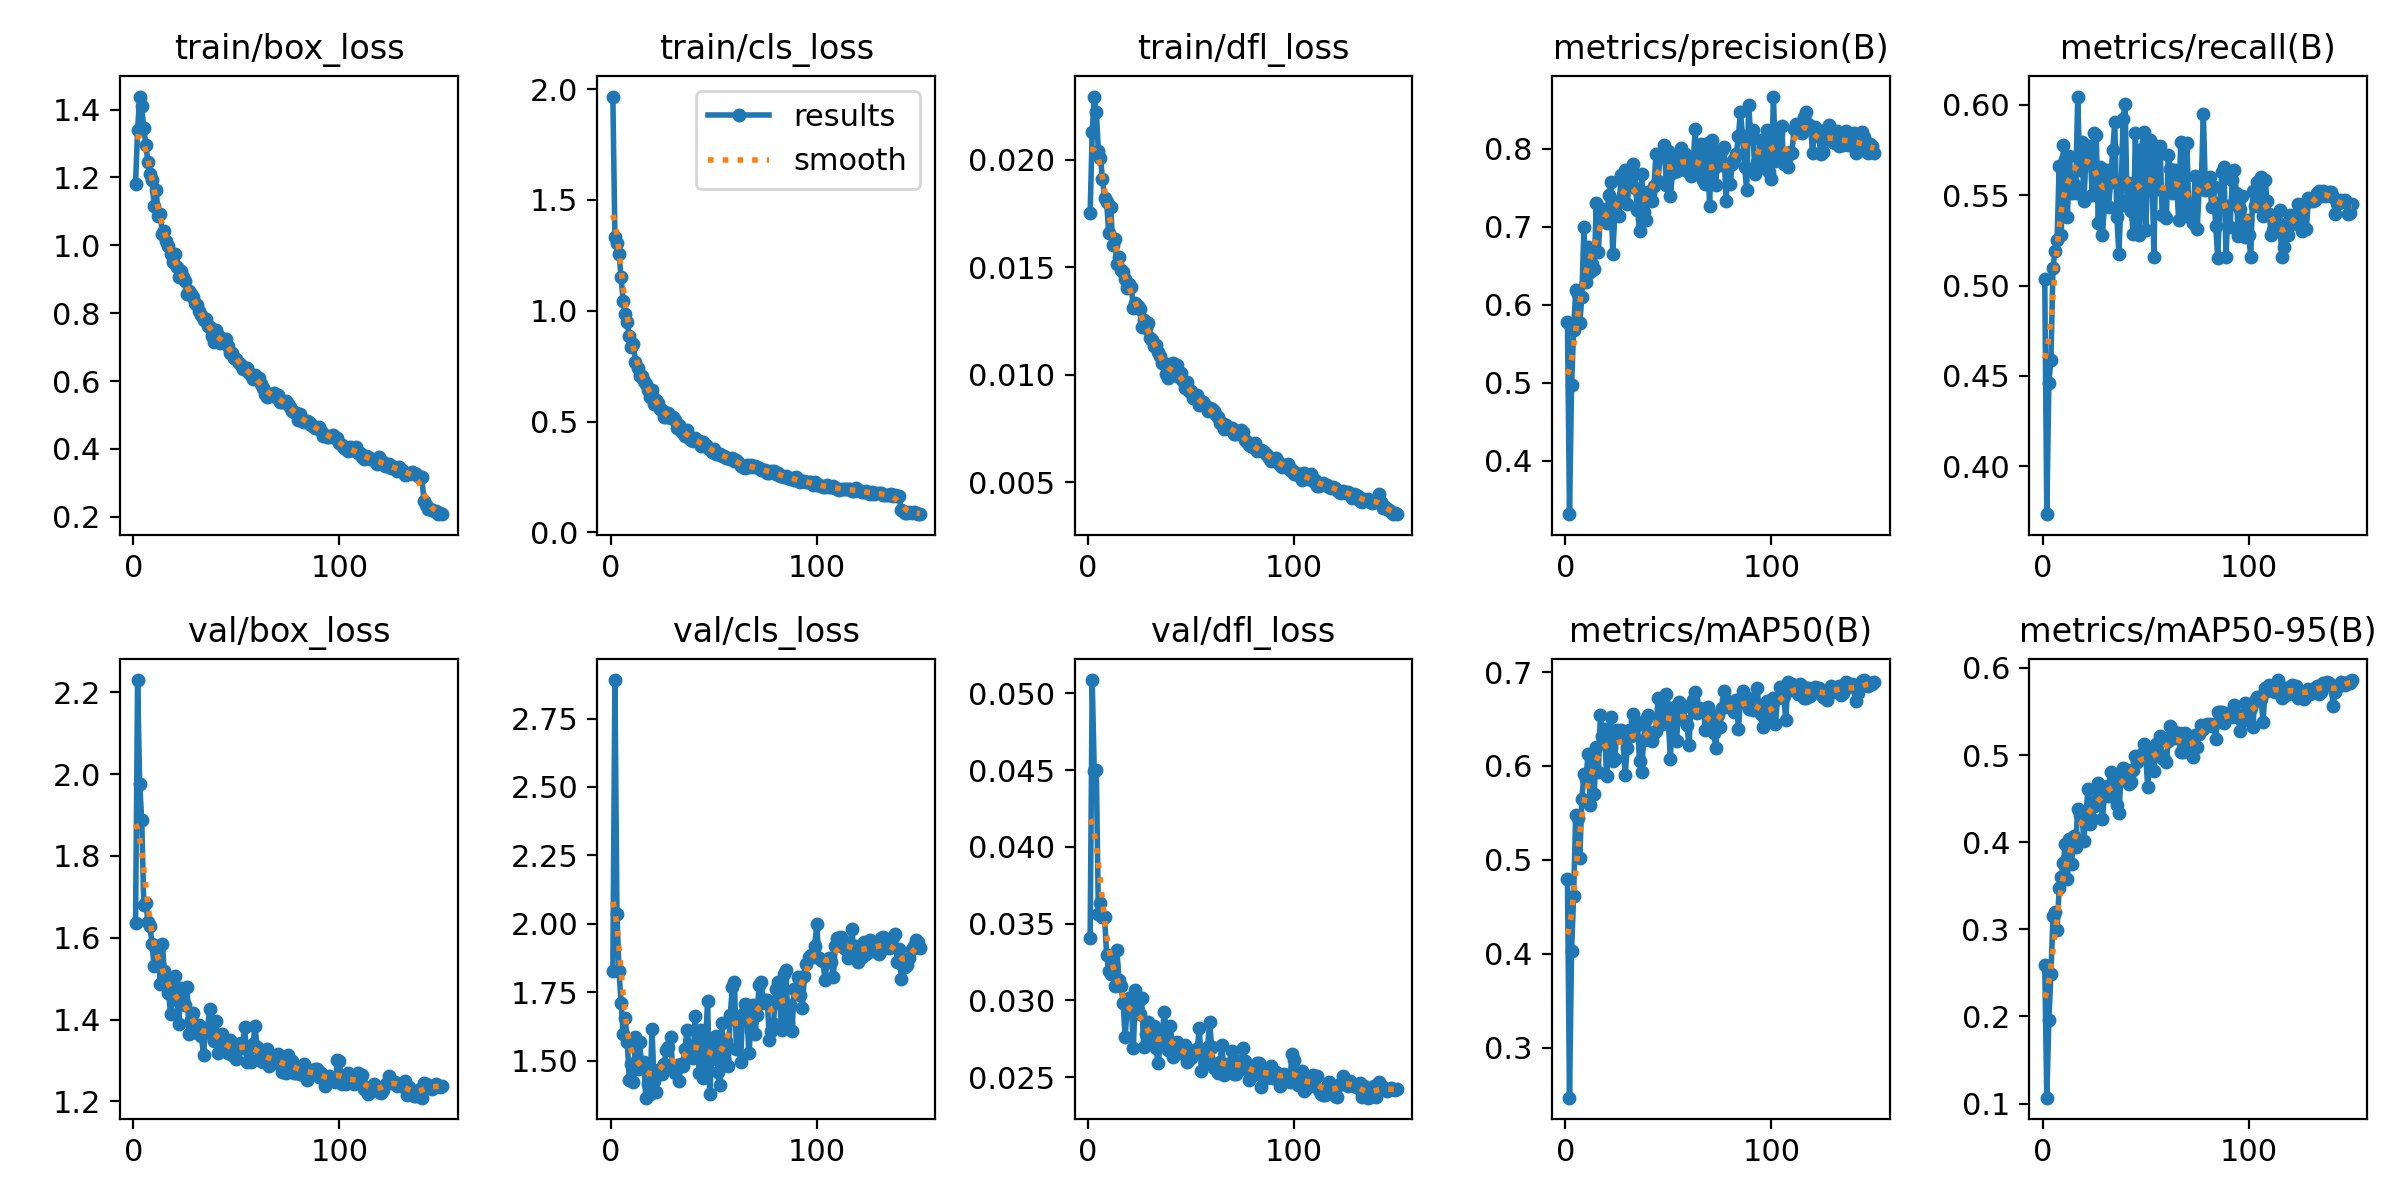

The table this chart was drawn from, first rows:
epoch, time, train/box_loss, train/cls_loss, train/dfl_loss, metrics/precision(B), metrics/recall(B), metrics/mAP50(B), metrics/mAP50-95(B), val/box_loss, val/cls_loss, val/dfl_loss, lr/pg0, lr/pg1, lr/pg2
1, 67.48, 1.181, 1.966, 0.01754, 0.5779, 0.5035, 0.4798, 0.259, 1.636, 1.827, 0.03407, 0.0006613, 0.0006613, 0.0006613
2, 107.9, 1.339, 1.331, 0.0213, 0.3311, 0.3735, 0.2468, 0.1068, 2.23, 2.891, 0.05087, 0.001319, 0.001319, 0.001319
3, 147.5, 1.438, 1.305, 0.02295, 0.4965, 0.4464, 0.4031, 0.1961, 1.976, 2.035, 0.04495, 0.001968, 0.001968, 0.001968
4, 186.9, 1.41, 1.256, 0.02224, 0.5673, 0.4589, 0.462, 0.2483, 1.889, 1.826, 0.04503, 0.00196, 0.00196, 0.00196
5, 226.4, 1.345, 1.153, 0.02043, 0.6185, 0.5098, 0.5482, 0.3152, 1.679, 1.711, 0.03563, 0.001947, 0.001947, 0.001947
6, 267.3, 1.296, 1.044, 0.02011, 0.6139, 0.5192, 0.5448, 0.3196, 1.685, 1.597, 0.03632, 0.001934, 0.001934, 0.001934
7, 308.7, 1.246, 0.9842, 0.01911, 0.5761, 0.5254, 0.502, 0.2993, 1.64, 1.655, 0.03541, 0.001921, 0.001921, 0.001921
8, 350.1, 1.209, 0.9514, 0.01823, 0.6104, 0.5662, 0.5651, 0.3476, 1.629, 1.569, 0.03545, 0.001908, 0.001908, 0.001908
9, 391.8, 1.193, 0.8841, 0.01804, 0.6995, 0.5278, 0.5911, 0.3602, 1.586, 1.428, 0.03298, 0.001894, 0.001894, 0.001894
10, 432.8, 1.117, 0.8349, 0.01662, 0.6297, 0.578, 0.5862, 0.3761, 1.53, 1.488, 0.0319, 0.001881, 0.001881, 0.001881
11, 473.9, 1.164, 0.8485, 0.01779, 0.6737, 0.5701, 0.6126, 0.3984, 1.536, 1.421, 0.03171, 0.001868, 0.001868, 0.001868
12, 515, 1.087, 0.7695, 0.01604, 0.642, 0.538, 0.5585, 0.3576, 1.576, 1.585, 0.03228, 0.001855, 0.001855, 0.001855
13, 556.1, 1.093, 0.7412, 0.0163, 0.6519, 0.5719, 0.603, 0.4038, 1.487, 1.469, 0.03091, 0.001842, 0.001842, 0.001842
14, 597.4, 1.032, 0.7072, 0.01515, 0.6456, 0.5513, 0.5699, 0.3749, 1.586, 1.567, 0.03325, 0.001828, 0.001828, 0.001828
15, 638.5, 1.041, 0.7042, 0.0155, 0.7301, 0.556, 0.6207, 0.4072, 1.518, 1.478, 0.03131, 0.001815, 0.001815, 0.001815
16, 678.2, 1.014, 0.6827, 0.01488, 0.6676, 0.5513, 0.5933, 0.3944, 1.49, 1.496, 0.03091, 0.001802, 0.001802, 0.001802
17, 717.8, 0.9975, 0.6675, 0.01479, 0.7169, 0.6045, 0.6538, 0.4384, 1.466, 1.364, 0.02986, 0.001789, 0.001789, 0.001789
18, 757.3, 0.9757, 0.6432, 0.01448, 0.7229, 0.5638, 0.6318, 0.4313, 1.414, 1.414, 0.02759, 0.001776, 0.001776, 0.001776
19, 796.9, 0.9516, 0.6103, 0.01405, 0.722, 0.5795, 0.639, 0.4332, 1.474, 1.379, 0.0296, 0.001762, 0.001762, 0.001762
20, 836.3, 0.974, 0.6405, 0.01424, 0.7054, 0.5466, 0.5889, 0.4016, 1.506, 1.615, 0.03013, 0.001749, 0.001749, 0.001749
21, 876.2, 0.9362, 0.5793, 0.0141, 0.7405, 0.5698, 0.6182, 0.4309, 1.449, 1.425, 0.02972, 0.001736, 0.001736, 0.001736
22, 917.2, 0.9061, 0.5987, 0.01312, 0.7582, 0.5771, 0.6522, 0.461, 1.388, 1.384, 0.02692, 0.001723, 0.001723, 0.001723
23, 958.5, 0.9255, 0.5827, 0.01336, 0.6646, 0.5771, 0.605, 0.4209, 1.477, 1.467, 0.03067, 0.00171, 0.00171, 0.00171
24, 998.7, 0.9071, 0.555, 0.01322, 0.7149, 0.55, 0.6071, 0.4264, 1.445, 1.455, 0.02994, 0.001696, 0.001696, 0.001696
25, 1038, 0.8955, 0.5511, 0.01307, 0.7315, 0.5846, 0.6386, 0.442, 1.435, 1.452, 0.02914, 0.001683, 0.001683, 0.001683
26, 1079, 0.8575, 0.5185, 0.01222, 0.7136, 0.5834, 0.635, 0.4484, 1.48, 1.488, 0.03016, 0.00167, 0.00167, 0.00167
27, 1120, 0.8653, 0.5196, 0.01256, 0.766, 0.5349, 0.6379, 0.4677, 1.364, 1.539, 0.02699, 0.001657, 0.001657, 0.001657
28, 1161, 0.8557, 0.5372, 0.01219, 0.7406, 0.5654, 0.6306, 0.4563, 1.399, 1.55, 0.0278, 0.001644, 0.001644, 0.001644
29, 1202, 0.8489, 0.5149, 0.01241, 0.7726, 0.5278, 0.59, 0.4269, 1.416, 1.588, 0.02856, 0.00163, 0.00163, 0.00163
30, 1243, 0.831, 0.5218, 0.01173, 0.7299, 0.5442, 0.6189, 0.4535, 1.385, 1.474, 0.02774, 0.001617, 0.001617, 0.001617
31, 1284, 0.8254, 0.505, 0.01163, 0.7664, 0.5638, 0.6387, 0.4644, 1.366, 1.454, 0.02719, 0.001604, 0.001604, 0.001604
32, 1325, 0.8068, 0.4716, 0.01134, 0.7627, 0.5436, 0.6322, 0.4535, 1.388, 1.483, 0.02831, 0.001591, 0.001591, 0.001591
33, 1367, 0.7933, 0.4844, 0.01138, 0.7807, 0.5575, 0.6553, 0.481, 1.359, 1.426, 0.02691, 0.001578, 0.001578, 0.001578
34, 1408, 0.7802, 0.4566, 0.01107, 0.75, 0.5748, 0.6474, 0.4771, 1.313, 1.488, 0.02591, 0.001564, 0.001564, 0.001564
35, 1448, 0.7825, 0.4498, 0.01089, 0.7216, 0.5905, 0.6441, 0.4715, 1.377, 1.48, 0.02712, 0.001551, 0.001551, 0.001551
36, 1487, 0.7634, 0.4351, 0.01056, 0.6943, 0.538, 0.6052, 0.4431, 1.38, 1.543, 0.02782, 0.001538, 0.001538, 0.001538
37, 1527, 0.7586, 0.4628, 0.01057, 0.7676, 0.5173, 0.5935, 0.434, 1.427, 1.613, 0.02927, 0.001525, 0.001525, 0.001525
38, 1567, 0.7327, 0.425, 0.01004, 0.7187, 0.5466, 0.6281, 0.4729, 1.368, 1.553, 0.02781, 0.001512, 0.001512, 0.001512
39, 1606, 0.7151, 0.4164, 0.00986, 0.7089, 0.592, 0.6501, 0.4854, 1.347, 1.519, 0.02675, 0.001498, 0.001498, 0.001498
40, 1646, 0.7508, 0.4122, 0.01026, 0.7448, 0.6006, 0.6539, 0.4802, 1.397, 1.51, 0.02836, 0.001485, 0.001485, 0.001485
41, 1686, 0.737, 0.4264, 0.01054, 0.7435, 0.5442, 0.631, 0.4832, 1.319, 1.663, 0.02631, 0.001472, 0.001472, 0.001472
42, 1727, 0.7129, 0.4109, 0.01001, 0.7328, 0.5568, 0.6268, 0.4665, 1.345, 1.551, 0.02698, 0.001459, 0.001459, 0.001459
43, 1766, 0.7185, 0.4141, 0.01045, 0.7518, 0.5411, 0.6352, 0.4694, 1.365, 1.453, 0.02726, 0.001446, 0.001446, 0.001446
44, 1808, 0.7241, 0.3906, 0.00992, 0.7941, 0.5286, 0.6374, 0.4833, 1.343, 1.612, 0.02683, 0.001432, 0.001432, 0.001432
45, 1849, 0.723, 0.4094, 0.01008, 0.7595, 0.5842, 0.6727, 0.4985, 1.338, 1.437, 0.02655, 0.001419, 0.001419, 0.001419
46, 1890, 0.703, 0.3943, 0.00972, 0.791, 0.5424, 0.6465, 0.4924, 1.318, 1.563, 0.02659, 0.001406, 0.001406, 0.001406
47, 1931, 0.6814, 0.381, 0.00938, 0.7916, 0.5278, 0.6452, 0.498, 1.349, 1.719, 0.0271, 0.001393, 0.001393, 0.001393
48, 1972, 0.683, 0.3759, 0.00969, 0.805, 0.5756, 0.6662, 0.5016, 1.314, 1.376, 0.02598, 0.00138, 0.00138, 0.00138
49, 2014, 0.6664, 0.3651, 0.00926, 0.7533, 0.585, 0.6764, 0.5125, 1.327, 1.505, 0.02626, 0.001366, 0.001366, 0.001366
50, 2055, 0.6641, 0.3764, 0.00926, 0.7978, 0.5309, 0.6452, 0.4994, 1.303, 1.539, 0.02625, 0.001353, 0.001353, 0.001353
51, 2096, 0.654, 0.3555, 0.00891, 0.7391, 0.559, 0.6079, 0.4634, 1.339, 1.588, 0.02652, 0.00134, 0.00134, 0.00134
52, 2137, 0.6462, 0.3558, 0.009, 0.7696, 0.5807, 0.6621, 0.5037, 1.342, 1.458, 0.02679, 0.001327, 0.001327, 0.001327
53, 2179, 0.6353, 0.355, 0.00908, 0.7907, 0.5685, 0.6633, 0.5039, 1.33, 1.409, 0.02683, 0.001314, 0.001314, 0.001314
54, 2220, 0.6391, 0.3434, 0.00861, 0.7723, 0.5161, 0.6263, 0.4821, 1.382, 1.637, 0.02823, 0.0013, 0.0013, 0.0013
55, 2261, 0.6378, 0.3467, 0.00879, 0.7841, 0.5773, 0.6678, 0.513, 1.295, 1.505, 0.02543, 0.001287, 0.001287, 0.001287
56, 2302, 0.6237, 0.3358, 0.00874, 0.8011, 0.5536, 0.6609, 0.5027, 1.332, 1.573, 0.02648, 0.001274, 0.001274, 0.001274
57, 2341, 0.6179, 0.3379, 0.00859, 0.7824, 0.5772, 0.6643, 0.5218, 1.297, 1.481, 0.02592, 0.001261, 0.001261, 0.001261
58, 2381, 0.6072, 0.3294, 0.00834, 0.7936, 0.5389, 0.6476, 0.4969, 1.34, 1.666, 0.02696, 0.001248, 0.001248, 0.001248
59, 2420, 0.6169, 0.3356, 0.00846, 0.7723, 0.5388, 0.6438, 0.4956, 1.384, 1.768, 0.02856, 0.001234, 0.001234, 0.001234
60, 2459, 0.6061, 0.3222, 0.00841, 0.7831, 0.5372, 0.6222, 0.492, 1.333, 1.788, 0.02695, 0.001221, 0.001221, 0.001221
... 90 more rows
